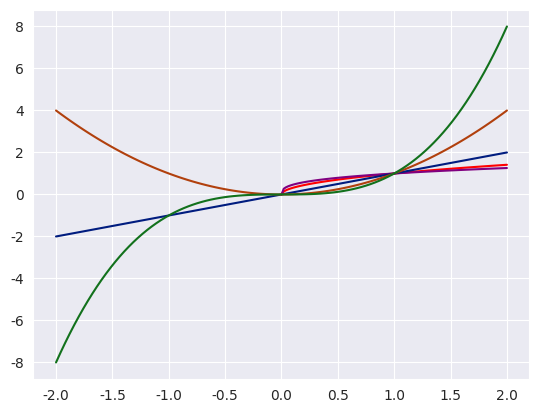

Source code (Python):
import numpy as np
import seaborn as sns
import matplotlib.pyplot as plt

#x=np.linspace(-10,10,100)
#print(x)
#y=1/(1+x**2)
#plt.plot(x,y,'green',label='1/(1+x^2)')
#plt.legend(title='Wykres')
#plt.show()

#podpunkt2
#x=np.linspace(0,3,100)
#print(x)
#y=x**2
#y1=np.exp(x)
#y2=x**x
#plt.plot(x,y,'green',label='x^2')
#plt.plot(x,y1,'red',label='e^x')
#plt.plot(x,y2,'blue',label='x^x')
#plt.legend(title='Wykres')
#plt.show()

#podpunkt3
#x=np.linspace(0,4,100)
#fig,ax=plt.subplots(3)
#y=x**2
#y1=np.exp(x)
#y2=x**x
#ax[0].plot(x,y,'green',linestyle='--',label='x^2')
#ax[1].plot(x,y1,'red',linestyle=':',label='e^x')
#ax[2].plot(x,y2,'blue',label='x^x')
#fig.legend(title='Wykres',loc='upper center')
#plt.show()

#analiza kodu

#def sinplot (flip=1):
#    x = np.linspace(0,14,100)
#    for i in range(1,5) :
#        plt.plot(x,np.sin( x + i * .5) * (7-i) * flip)
#sns.set_style("whitegrid")
#sns.set_palette("husl")
#sinplot()
#print(sns.axes_style())
#plt.show()

#zadanie 3
xsqrt=np.linspace(0,2,100)
x=np.linspace(-2,2,100)
ysqrt=np.sqrt(xsqrt)
ysqrt1=np.power(xsqrt,(1/3))

sns.set_style("darkgrid")
sns.set_palette('dark')

plt.plot(xsqrt,ysqrt,'red')
plt.plot(xsqrt,ysqrt1,'purple')
for i in range(1,4):
    plt.plot(x,x**i)
plt.show()